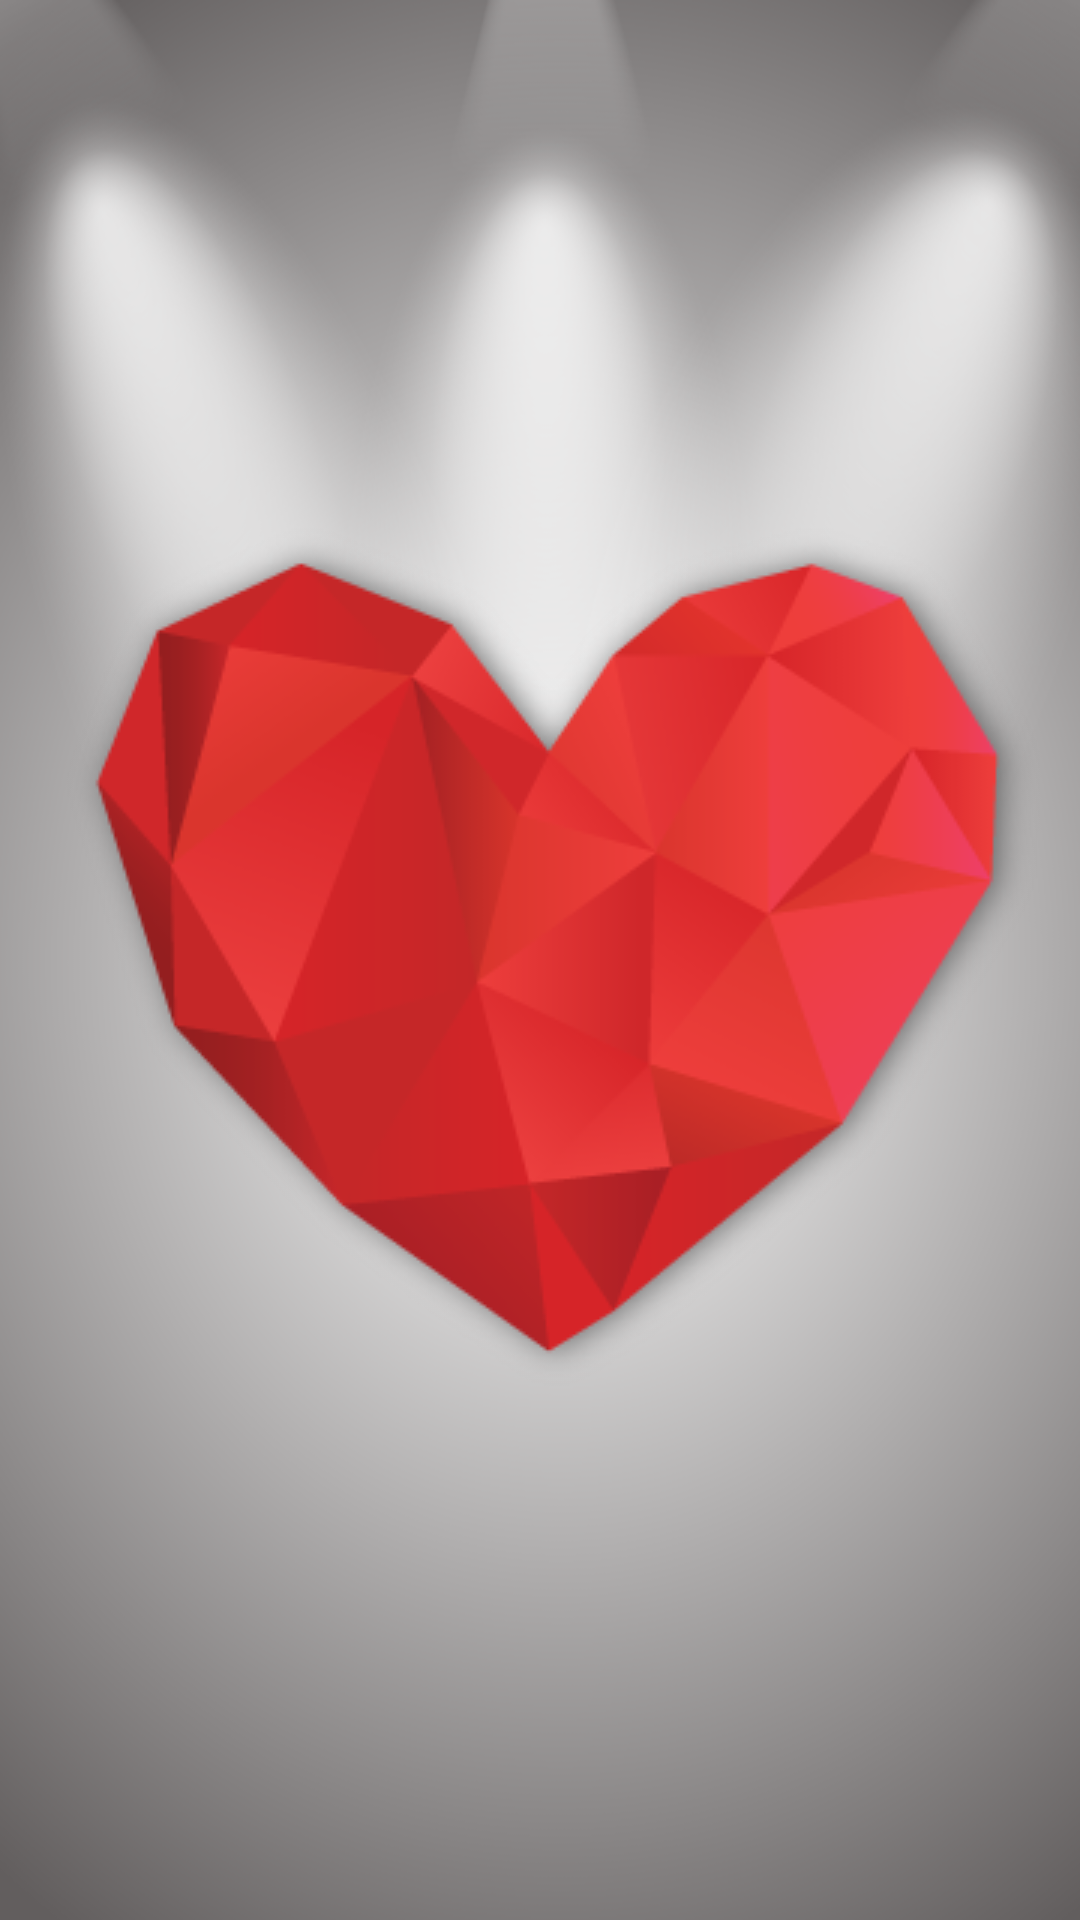

Write the Android layout XML for this screen, with the resource values it uses.
<!-- AndroidManifest.xml: application theme AppTheme -->
<!-- res/layout/activity_main.xml -->
<?xml version="1.0" encoding="utf-8"?>
<RelativeLayout xmlns:android="http://schemas.android.com/apk/res/android"
    android:id="@+id/relativeLayout1"
    android:layout_width="fill_parent"
    android:layout_height="fill_parent"
    android:background="@drawable/bg_720x1280">

    <Button
        android:id="@+id/buttonFlashlight"
        android:layout_width="wrap_content"
        android:layout_height="wrap_content"
        android:layout_centerVertical="true"
        android:layout_centerHorizontal="true"
        android:background="@android:color/transparent"
        android:drawableTop="@drawable/heart_button" />

</RelativeLayout>
<!-- resources referenced by this layout -->
<resources>
  <!-- drawable bg_720x1280: png bitmap (drawable, 165541 bytes) -->
  <!-- drawable heart_button: png bitmap (drawable, 43592 bytes) -->
  <style name="AppTheme" parent="Theme.AppCompat.Light.DarkActionBar">
          
      </style>
</resources>
